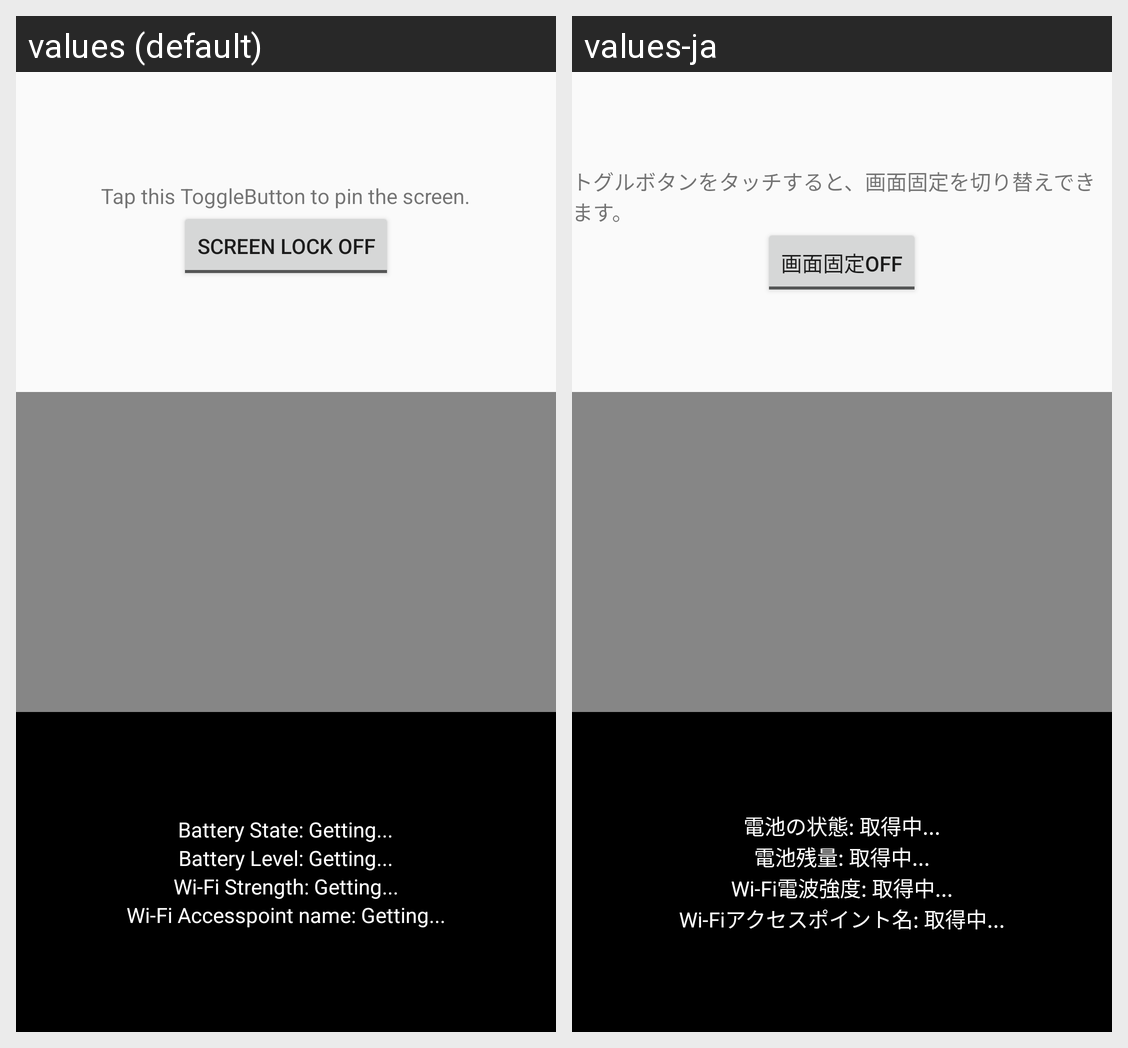

This grid shows one Android layout under two languages. Give, for every string resource on the screen, its name, the default text and each shown locale's text.
Android screen res/layout/main.xml rendered under 2 locales, left to right: values (default), values-ja. Device: Nexus 5 (rendered at 1080×1920; each locale shown at half size, 540×960, under a caption strip naming it); theme AppTheme.
Strings drawn on this screen, with the default value and each locale's value (text and hints the layout hard-codes, and strings that could not be matched under every locale, appear in the picture but are not listed):

slock.text
  values: Tap this ToggleButton to pin the screen.
  values-ja: トグルボタンをタッチすると、画面固定を切り替えできます。

slock.off
  values: Screen Lock Off
  values-ja: 画面固定OFF

pinfo.bstate.wait
  values: Battery State: Getting...
  values-ja: 電池の状態: 取得中...

pinfo.battery.wait
  values: Battery Level: Getting...
  values-ja: 電池残量: 取得中...

pinfo.wifipower.wait
  values: Wi-Fi Strength: Getting...
  values-ja: Wi-Fi電波強度: 取得中...

pinfo.wifipoint.wait
  values: Wi-Fi Accesspoint name: Getting...
  values-ja: Wi-Fiアクセスポイント名: 取得中...
